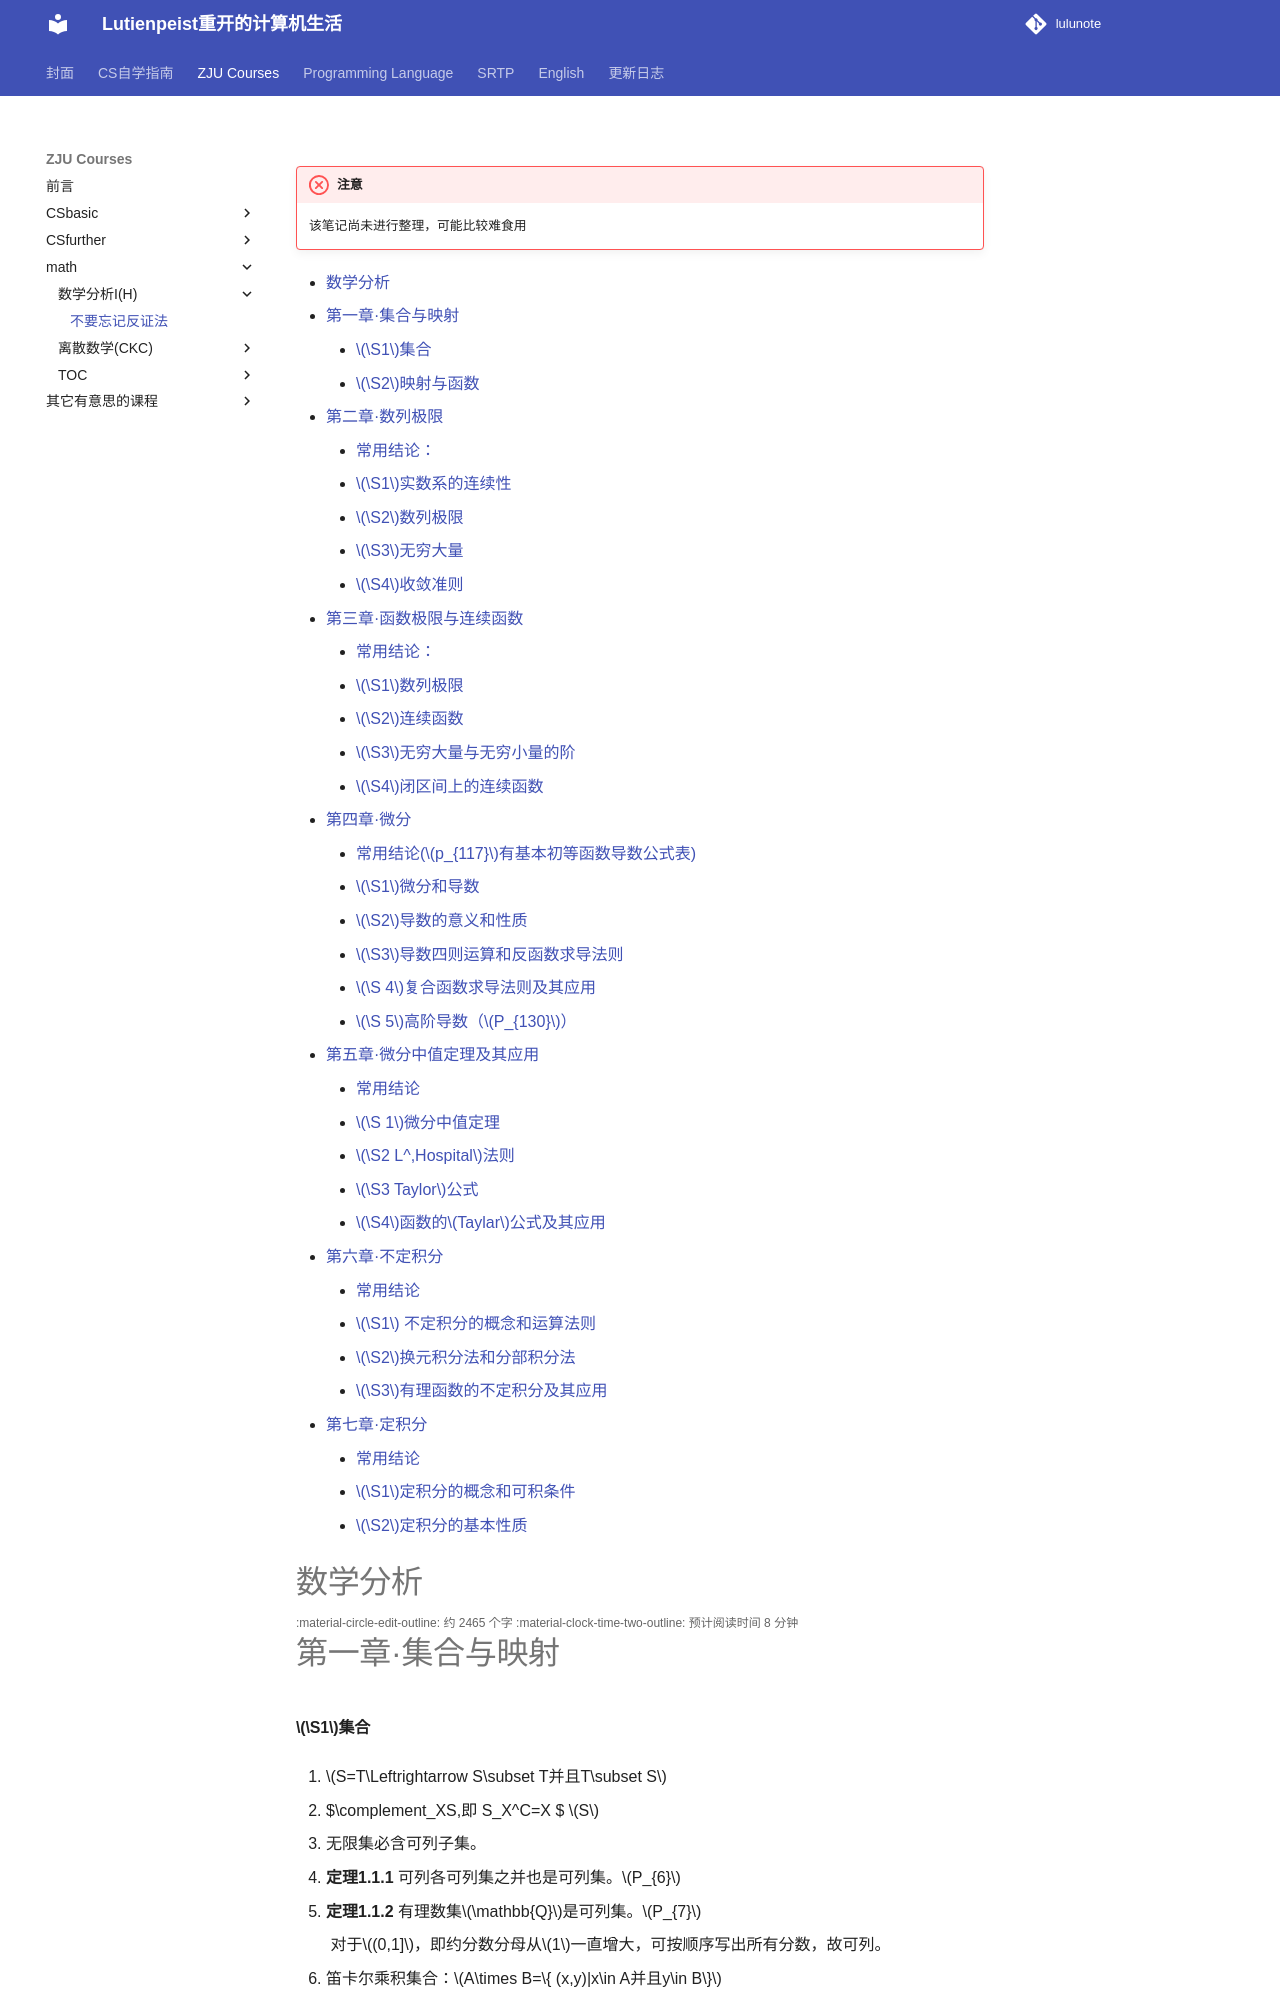

repository: RimLutienpeist/lutienpeist.github.io · page: ZJU_Courses/math/shufen1/不要忘记反证法/index.html · generator: mkdocs

!!!failure "注意"
	该笔记尚未进行整理，可能比较难食用

[TOC]







# 数学分析



# 第一章·集合与映射



#### $\S1$集合

1. $S=T\Leftrightarrow S\subset T并且T\subset S$

2. $\complement_XS,即 S_X^C=X $\ $S$

3. 无限集必含可列子集。

4. **定理1.1.1** 可列各可列集之并也是可列集。$P_{6}$

5. **定理1.1.2** 有理数集$\mathbb{Q}$是可列集。$P_{7}$

   		对于$(0,1]$，即约分数分母从$1$一直增大，可按顺序写出所有分数，故可列。

6. 笛卡尔乘积集合：$A\times B=\{ (x,y)|x\in A并且y\in B\}$



#### $\S2$映射与函数

1. 单射：$f$逆象具有惟一性；满射：$R_f=Y$；双射：又是单射又是满射。

2. 一元实函数，简称函数。$y$是$x$的函数$\Rightarrow$$y$随着$x$变化而变化。

3. **基本初等函数**：

   - 常数函数$y=c$
   - 幂函数$y=x^\alpha$
   - 指数函数$y=a^x(a>0且a\neq 1)$
   - **对数函数**$y=log_ax$
   - **三角函数**
   - **反三角函数**

4. 由以上六类函数经过**有限次**四则运算与复合运算产生的函数都是**初等函数**。

5. 初等函数**自然定义域**是最大的那个。

6. **定义1.2.1**$R_f$为值域，$D_f$为定义域。

7. 逆像就是原像。

8. **定理1.2.1（三角不等式）**$\vert \vert a\vert -\vert b\vert \vert \le \vert a+b\vert \le\vert a\vert +\vert b\vert $

   		证明：$-\vert a\vert \vert b\vert \le ab\le \vert a\vert \vert b\vert$

9. 调和平均值：$(\frac{1}{a_1}+\frac{1}{a_2}+\cdots)$





# 第二章·数列极限



#### 常用结论：

1. $(1+h)^n=1+nh+\cdots \ge 1+nh>nh$
2. $\lim\limits_{x\rightarrow\infty}\sqrt[n]{a} = 1,a>0$
3. $\lim\limits_{x\rightarrow\infty}\sqrt[n]{n^k} = 1,k\in \mathbb{N^+}$
4. 若$\lim\limits_{x\rightarrow\infty}a_n = a,则\lim\limits_{x\rightarrow\infty}\frac{a_1+\cdots +a_n}{n} = a$
5. 若$a_n>0,\lim\limits_{x\rightarrow\infty}a_n = a,则\lim\sqrt {a_1a_2\cdots a_n} = a$
6. $\lim\limits_{n\rightarrow\infty}x_n = a,x_n\ge0,a\ge0,则\lim\limits_{x\rightarrow\infty}\sqrt{x_n} = \sqrt{a}$
7. $\lim\limits_{n\rightarrow\infty}(1+\frac{1}{n})^n = \lim\limits_{n\rightarrow\infty}(1+\frac{1}{n})^{n+1} = e$,前者数列单增，后者单减。
8. $(1+\frac{1}{n})^n<e<(1+\frac{1}{n})^{n+1}\Rightarrow \frac{1}{n+1}<\ln\frac{n+1}{n}<\frac{1}{n}$





#### $\S1$实数系的连续性

1. $\exists !$是存在唯一。
2. **实数系的连续性**：实数铺满了整个数轴，每个实数都能找到一个点对应，每个点都可以找到对应的实数。
3. **定理2.1.1（确界存在定理——实数系连续性定理）**非空有上界的数集必有上确界，非空有下界的数集必有下确界。$P_{23}$
4. **定理2.1.2**非空有界数集的上下确界是惟一的。$P_{24}$（反证法）



#### $\S2$数列极限

1. **无穷小量**：极限为0的数列。
2. **数列极限性质**$P——{32}$
   - 极限的唯一性：**定理2.2.1**收敛数列的极限唯一。
   - 数列的有界性：**定理2.2.2**收敛数列必有界。
   - 数列的保序性：**定理2.2.3**     推论：保号性
   - 极限的夹逼性：**定理2.2.4**
